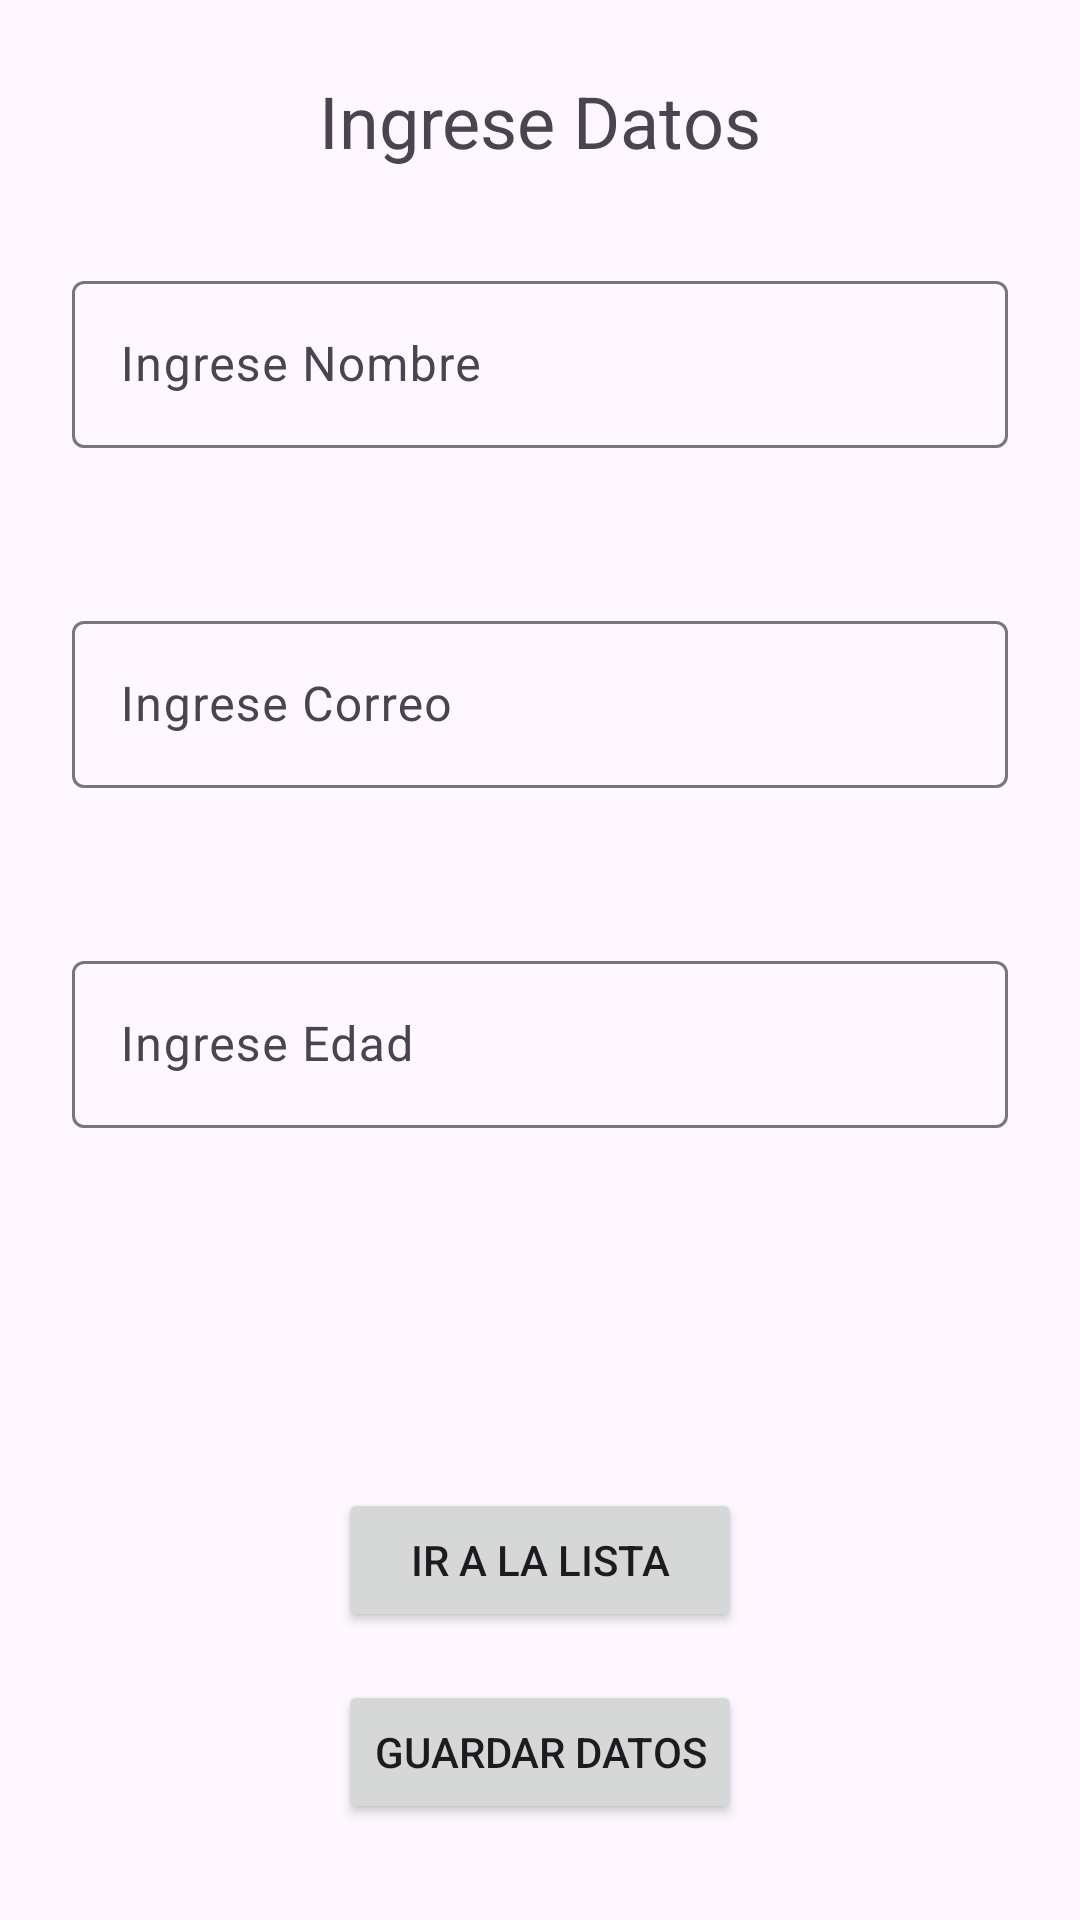

Layout XML and referenced resources for this Android screen:
<!-- AndroidManifest.xml: application theme Theme.SuperFormularioBinding -->
<!-- res/layout/activity_main.xml -->
<?xml version="1.0" encoding="utf-8"?>
<androidx.constraintlayout.widget.ConstraintLayout xmlns:android="http://schemas.android.com/apk/res/android"
    xmlns:app="http://schemas.android.com/apk/res-auto"
    xmlns:tools="http://schemas.android.com/tools"
    android:id="@+id/main"
    android:layout_width="match_parent"
    android:layout_height="match_parent"
    tools:context=".MainActivity">

    <TextView
        android:id="@+id/textView"
        android:layout_width="wrap_content"
        android:layout_height="wrap_content"
        android:layout_marginTop="24dp"
        android:text="@string/ingrese_datos"
        android:textSize="24sp"
        app:layout_constraintEnd_toEndOf="parent"
        app:layout_constraintStart_toStartOf="parent"
        app:layout_constraintTop_toTopOf="parent" />

    <com.google.android.material.textfield.TextInputLayout
        android:id="@+id/txtNombreLayout"
        android:layout_width="0dp"
        android:layout_height="wrap_content"
        android:layout_marginStart="24dp"
        android:layout_marginTop="32dp"
        android:layout_marginEnd="24dp"
        app:errorEnabled="true"
        app:layout_constraintEnd_toEndOf="parent"
        app:layout_constraintStart_toStartOf="parent"
        app:layout_constraintTop_toBottomOf="@+id/textView">

        <com.google.android.material.textfield.TextInputEditText
            android:id="@+id/txtNombre"
            android:layout_width="match_parent"
            android:layout_height="wrap_content"
            android:hint="@string/ingrese_nombre" />
    </com.google.android.material.textfield.TextInputLayout>

    <com.google.android.material.textfield.TextInputLayout
        android:id="@+id/txtCorreoInput"
        android:layout_width="0dp"
        android:layout_height="wrap_content"
        android:layout_marginStart="24dp"
        android:layout_marginTop="32dp"
        android:layout_marginEnd="24dp"
        app:errorEnabled="true"
        app:layout_constraintEnd_toEndOf="parent"
        app:layout_constraintStart_toStartOf="parent"
        app:layout_constraintTop_toBottomOf="@+id/txtNombreLayout">

        <com.google.android.material.textfield.TextInputEditText
            android:id="@+id/txtCorreo"
            android:layout_width="match_parent"
            android:layout_height="wrap_content"
            android:hint="@string/ingrese_correo"
            android:inputType="textEmailAddress" />
    </com.google.android.material.textfield.TextInputLayout>

    <com.google.android.material.textfield.TextInputLayout
        android:id="@+id/txtEdadInput"
        android:layout_width="0dp"
        android:layout_height="wrap_content"
        android:layout_marginStart="24dp"
        android:layout_marginTop="32dp"
        android:layout_marginEnd="24dp"
        app:errorEnabled="true"
        app:layout_constraintEnd_toEndOf="parent"
        app:layout_constraintStart_toStartOf="parent"
        app:layout_constraintTop_toBottomOf="@+id/txtCorreoInput">

        <com.google.android.material.textfield.TextInputEditText
            android:id="@+id/txtEdad"
            android:layout_width="match_parent"
            android:layout_height="wrap_content"
            android:hint="@string/ingrese_edad"
            android:inputType="number" />
    </com.google.android.material.textfield.TextInputLayout>

    <TextView
        android:id="@+id/txtDatosIngresados"
        android:layout_width="0dp"
        android:layout_height="0dp"
        android:layout_marginStart="16dp"
        android:layout_marginTop="24dp"
        android:layout_marginEnd="16dp"
        android:gravity="center"
        app:layout_constraintEnd_toEndOf="parent"
        app:layout_constraintStart_toStartOf="parent"
        app:layout_constraintTop_toBottomOf="@+id/txtEdadInput" />

    <Button
        android:id="@+id/btnGuardar"
        android:layout_width="wrap_content"
        android:layout_height="wrap_content"
        android:layout_marginBottom="32dp"
        android:text="@string/guardar_datos"
        app:layout_constraintBottom_toBottomOf="parent"
        app:layout_constraintEnd_toEndOf="parent"
        app:layout_constraintStart_toStartOf="parent" />

    <Button
        android:id="@+id/ir_lista"
        android:layout_width="0dp"
        android:layout_height="wrap_content"
        android:layout_marginBottom="16dp"
        android:text="Ir a la Lista"
        app:layout_constraintBottom_toTopOf="@+id/btnGuardar"
        app:layout_constraintEnd_toEndOf="@+id/btnGuardar"
        app:layout_constraintStart_toStartOf="@+id/btnGuardar" />

</androidx.constraintlayout.widget.ConstraintLayout>
<!-- resources referenced by this layout -->
<resources>
  <string name="guardar_datos">Guardar Datos</string>
  <string name="ingrese_correo">Ingrese Correo</string>
  <string name="ingrese_datos">Ingrese Datos</string>
  <string name="ingrese_edad">Ingrese Edad</string>
  <string name="ingrese_nombre">Ingrese Nombre</string>
  <style name="Theme.SuperFormularioBinding" parent="Base.Theme.SuperFormularioBinding" />
  <style name="Base.Theme.SuperFormularioBinding" parent="Theme.Material3.DayNight.NoActionBar">
          
          
      </style>
</resources>
